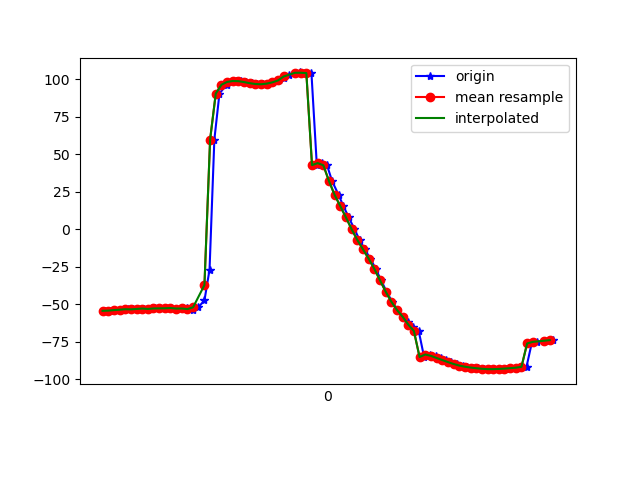

Source data for this figure (header and first rows):
1617761815387, 457452020468094, -54.541576, 29.88986, 11.305594
1617761815405, 457452039698864, -54.39, 29.72, 11.25
1617761815421, 457452058929634, -54.04, 29.34, 9.888
1617761815445, 457452078160404, -53.73, 28.92, 9.538
1617761815453, 457452097391174, -53.84, 29.11, 8.041
1617761815470, 457452116621944, -53.46, 28.6, 7.473
1617761815488, 457452135852714, -53.55, 28.74, 7.386
1617761815507, 457452155083484, -53.3, 28.41, 5.933
1617761815527, 457452174314254, -53.01, 28.03, 5.573
1617761815548, 457452193545024, -53.29, 28.33, 4.508
1617761815565, 457452212917924, -52.94, 28.01, 3.612
1617761815584, 457452232148694, -52.89, 28.09, 3.74
1617761815603, 457452251379464, -52.84, 28.59, 2.122
1617761815621, 457452270610234, -52.66, 29.85, 1.814
1617761815641, 457452289841004, -53.03, 32.94, 2.317
1617761815666, 457452309071774, -52.98, 37.22, 0.7784
1617761815680, 457452328302544, -52.89, 43.51, 0.1154
1617761815698, 457452347533314, -53.85, 53.4, -0.9518
1617761815718, 457452366764084, -52.16, 63.65, -4.488
1617761815740, 457452385994854, -47.63, 74.22, -11.02
1617761815758, 457452405225624, -27.06, 82.9, -33.37
1617761815775, 457452424456394, 59.64, 84.46, -122.2
1617761815793, 457452443687164, 90.3, 77.62, -155
1617761815818, 457452462917934, 96.19, 70.54, -162.8
1617761815833, 457452482148704, 98.04, 64.93, -166.4
1617761815852, 457452501379474, 98.69, 61.08, -168.7
1617761815870, 457452520610244, 98.56, 58.98, -169.8
1617761815888, 457452539841014, 97.96, 58.25, -170.1
1617761815908, 457452559071784, 97.23, 58.1, -170
1617761815925, 457452578302554, 96.67, 57.75, -169.7
1617761815946, 457452597533324, 96.51, 57.04, -169.1
1617761815962, 457452616764094, 96.93, 56.23, -168.3
1617761815983, 457452635994864, 97.79, 55.48, -167.2
1617761816003, 457452655225634, 99.07, 55.14, -165.7
1617761816021, 457452674456404, 100.8, 55.52, -163.7
1617761816039, 457452693687174, 102.6, 56.89, -161.2
1617761816062, 457452712917944, 103.9, 58.94, -157.8
1617761816078, 457452732148714, 104.4, 60.99, -153.3
1617761816097, 457452751379484, 104.2, 63.04, -147.9
1617761816118, 457452770610254, 104, 64.84, -142.6
1617761816137, 457452789841024, 42.61, 67.33, -116.2
1617761816155, 457452809071794, 43.95, 68.99, -117.5
1617761816173, 457452828302564, 42.52, 71.73, -114.2
1617761816191, 457452847533334, 31.96, 73.4, -99.58
1617761816214, 457452866764104, 22.72, 73.78, -87.07
1617761816231, 457452885994874, 15.23, 73.46, -77.09
1617761816250, 457452905225644, 7.718, 72.83, -67.91
1617761816270, 457452924456414, -0.1337, 71.84, -59.06
1617761816288, 457452943687184, -7.255, 70.72, -51.44
1617761816306, 457452962917954, -13.52, 69.67, -45.11
1617761816326, 457452982148724, -19.67, 68.67, -39.31
1617761816345, 457453001379494, -26.51, 67.29, -33.29
1617761816364, 457453020610264, -34.07, 65.12, -26.91
1617761816383, 457453039841034, -41.65, 61.82, -20.72
1617761816403, 457453059071804, -48.38, 57.53, -15.44
1617761816421, 457453078302574, -53.91, 52.65, -11.24
1617761816442, 457453097533344, -58.41, 47.71, -8.006
1617761816460, 457453116764114, -62.09, 42.82, -5.491
1617761816478, 457453135994884, -65.25, 37.85, -3.379
1617761816497, 457453155225654, -68.01, 32.86, -1.544
1617761816516, 457453174456424, -85.32, 32.91, -0.8765
... 24 more rows
